Run: headless pygame with SDL's dummy video driver; simulated clock (each Clock.tick advances the game by its frame time, no real sleeping); random seed 0; keys injected as events and as key.get_pressed() state; no mouse input.
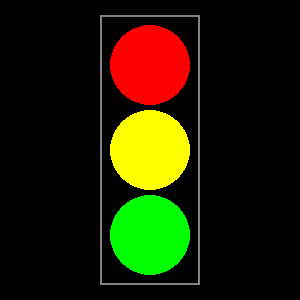
Frame 1 of 4 · flips 1–60 · no input
Frame 2 of 4 · flips 61–180 · tapped SPACE, RETURN · held RIGHT (→), D · screen unchanged from frame 1, image omitted
Frame 3 of 4 · flips 181–300 · held DOWN (↓), S · screen unchanged from frame 2, image omitted
Frame 4 of 4 · flips 301–420 · held LEFT (←), A, UP (↑), W · screen unchanged from frame 3, image omitted

The pygame program that drew these frames:


import pygame
pygame.init()

screen=pygame.display.set_mode([300,300])
pygame.display.set_caption("Foor - Anders Kivitar")

running = True
while running:
    for event in pygame.event.get():
        if event.type == pygame.QUIT:
            running = False
            
    pygame.draw.rect(screen, [130,130,130], [100,15,100,270], 2)
    pygame.draw.circle(screen, [255,0,0], [150,65], 40)
    pygame.draw.circle(screen, [255,255,0], [150,150], 40)
    pygame.draw.circle(screen, [0,255,0], [150,235], 40)
    
    pygame.display.flip()

pygame.quit()
